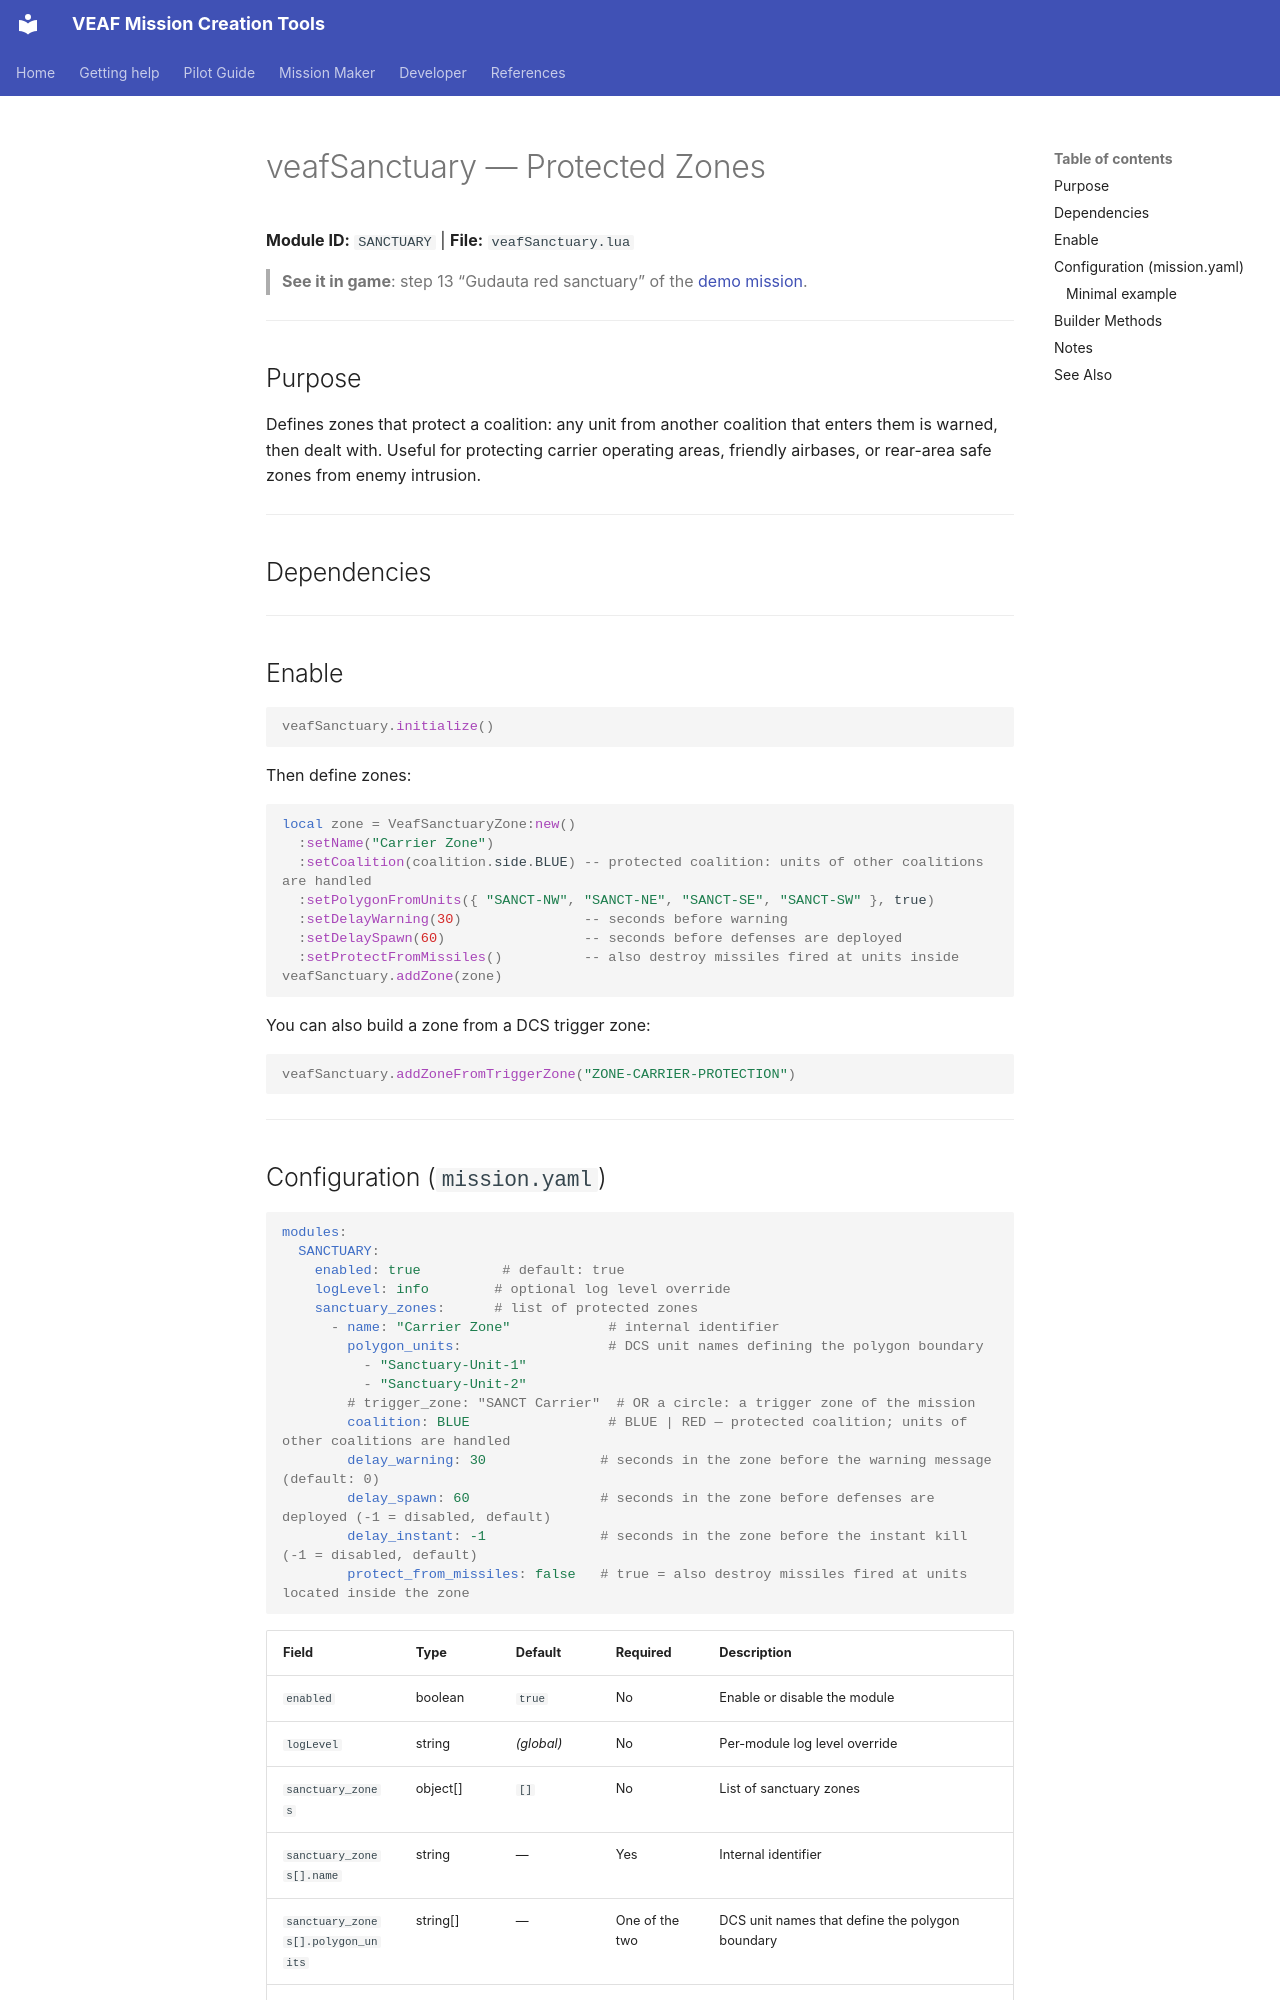

repository: VEAF/VEAF-Mission-Creation-Tools · page: mission-maker/scripts/veafSanctuary.en/index.html · generator: mkdocs

# veafSanctuary — Protected Zones


**Module ID:** `SANCTUARY` | **File:** `veafSanctuary.lua`

> **See it in game**: step 13 “Gudauta red sanctuary” of the [demo mission](https://github.com/VEAF/VEAF-Demo-Mission-v6/blob/main/README.en.md#the-guided-tour).

---

## Purpose

Defines zones that protect a coalition: any unit from another coalition that enters them is warned, then dealt with. Useful for protecting carrier operating areas, friendly airbases, or rear-area safe zones from enemy intrusion.

---

## Dependencies

---

## Enable

```lua
veafSanctuary.initialize()
```

Then define zones:

```lua
local zone = VeafSanctuaryZone:new()
  :setName("Carrier Zone")
  :setCoalition(coalition.side.BLUE) -- protected coalition: units of other coalitions are handled
  :setPolygonFromUnits({ "SANCT-NW", "SANCT-NE", "SANCT-SE", "SANCT-SW" }, true)
  :setDelayWarning(30)               -- seconds before warning
  :setDelaySpawn(60)                 -- seconds before defenses are deployed
  :setProtectFromMissiles()          -- also destroy missiles fired at units inside
veafSanctuary.addZone(zone)
```

You can also build a zone from a DCS trigger zone:

```lua
veafSanctuary.addZoneFromTriggerZone("ZONE-CARRIER-PROTECTION")
```

---
